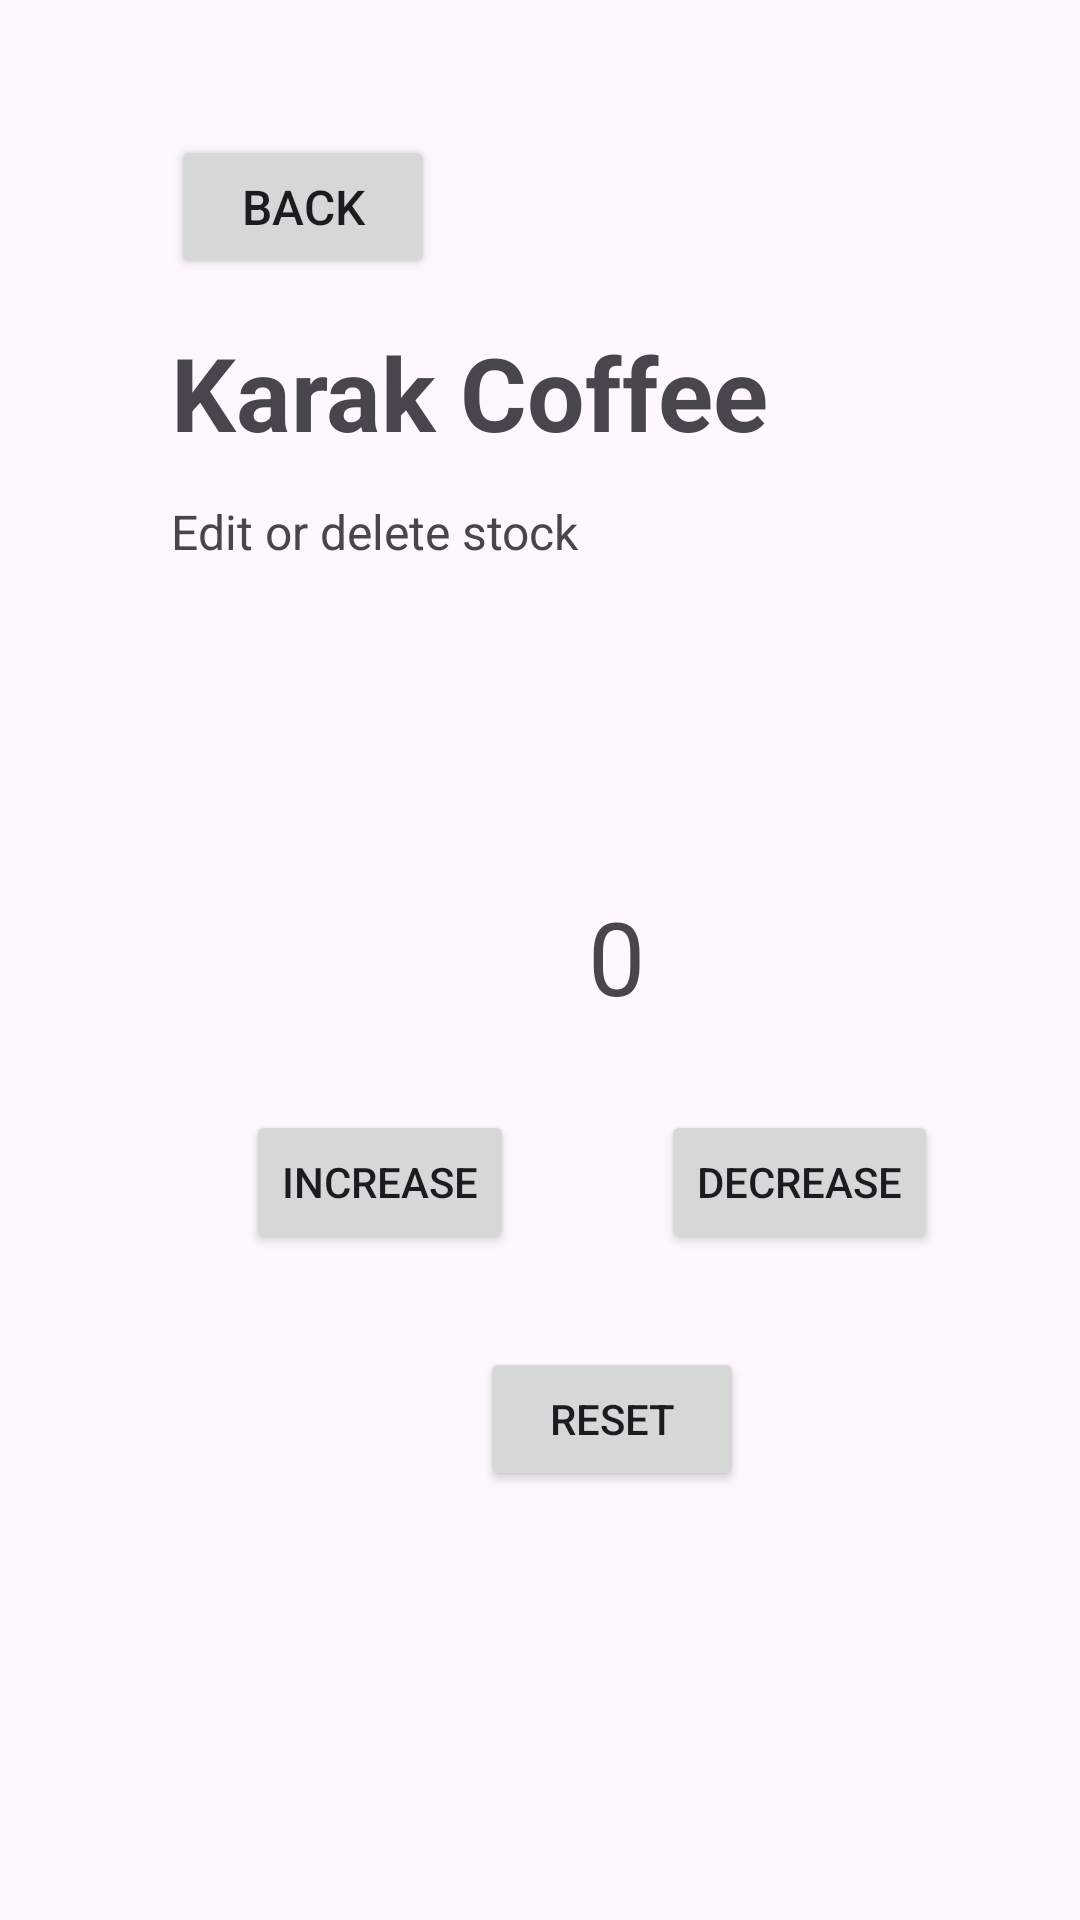

This screen was rendered from an Android layout file. Write that file and the resources it references.
<!-- AndroidManifest.xml: application theme Theme.CoffeeShopApp -->
<!-- res/layout/activity_admin_karak_coffee.xml -->
<?xml version="1.0" encoding="utf-8"?>
<androidx.constraintlayout.widget.ConstraintLayout xmlns:android="http://schemas.android.com/apk/res/android"
    xmlns:app="http://schemas.android.com/apk/res-auto"
    xmlns:tools="http://schemas.android.com/tools"
    android:layout_width="match_parent"
    android:layout_height="match_parent"
    tools:context=".view.admin.AdminKarakCoffee">

    <Button
        android:id="@+id/buttonReset"
        android:layout_width="wrap_content"
        android:layout_height="wrap_content"
        android:layout_marginStart="160dp"
        android:layout_marginTop="31dp"
        android:onClick="ButtonReset"
        android:text="Reset"
        app:layout_constraintStart_toStartOf="parent"
        app:layout_constraintTop_toBottomOf="@+id/buttonIncrease" />

    <Button
        android:id="@+id/buttonBack4"
        android:layout_width="wrap_content"
        android:layout_height="wrap_content"
        android:layout_marginStart="57dp"
        android:layout_marginTop="45dp"
        android:text="Back"
        android:textSize="16sp"
        app:layout_constraintStart_toStartOf="parent"
        app:layout_constraintTop_toTopOf="parent" />

    <TextView
        android:id="@+id/textViewTitle"
        android:layout_width="wrap_content"
        android:layout_height="wrap_content"
        android:layout_marginStart="57dp"
        android:layout_marginTop="15dp"
        android:text="Karak Coffee"
        android:textSize="34sp"
        android:textStyle="bold"
        app:layout_constraintStart_toStartOf="parent"
        app:layout_constraintTop_toBottomOf="@+id/buttonBack4" />

    <TextView
        android:id="@+id/textViewSubtext"
        android:layout_width="wrap_content"
        android:layout_height="wrap_content"
        android:layout_marginStart="57dp"
        android:layout_marginTop="13dp"
        android:text="Edit or delete stock"
        android:textSize="16sp"
        app:layout_constraintStart_toStartOf="parent"
        app:layout_constraintTop_toBottomOf="@+id/textViewTitle" />

    <TextView
        android:id="@+id/textViewCounterDisplay"
        android:layout_width="wrap_content"
        android:layout_height="wrap_content"
        android:layout_marginStart="196dp"
        android:layout_marginTop="108dp"
        android:text="0"
        android:textSize="34sp"
        app:layout_constraintStart_toStartOf="parent"
        app:layout_constraintTop_toBottomOf="@+id/textViewSubtext" />

    <Button
        android:id="@+id/buttonIncrease"
        android:layout_width="wrap_content"
        android:layout_height="wrap_content"
        android:layout_marginStart="82dp"
        android:layout_marginTop="182dp"
        android:onClick="ButtonInc"
        android:text="Increase"
        app:layout_constraintStart_toStartOf="parent"
        app:layout_constraintTop_toBottomOf="@+id/textViewSubtext" />

    <Button
        android:id="@+id/buttonDecrease"
        android:layout_width="wrap_content"
        android:layout_height="wrap_content"
        android:layout_marginStart="49dp"
        android:layout_marginTop="370dp"
        android:onClick="ButtonDec"
        android:text="Decrease"
        app:layout_constraintStart_toEndOf="@+id/buttonIncrease"
        app:layout_constraintTop_toTopOf="parent" />

</androidx.constraintlayout.widget.ConstraintLayout>
<!-- resources referenced by this layout -->
<resources>
  <style name="Theme.CoffeeShopApp" parent="Base.Theme.CoffeeShopApp" />
  <style name="Base.Theme.CoffeeShopApp" parent="Theme.Material3.DayNight.NoActionBar">
          
          
      </style>
</resources>
